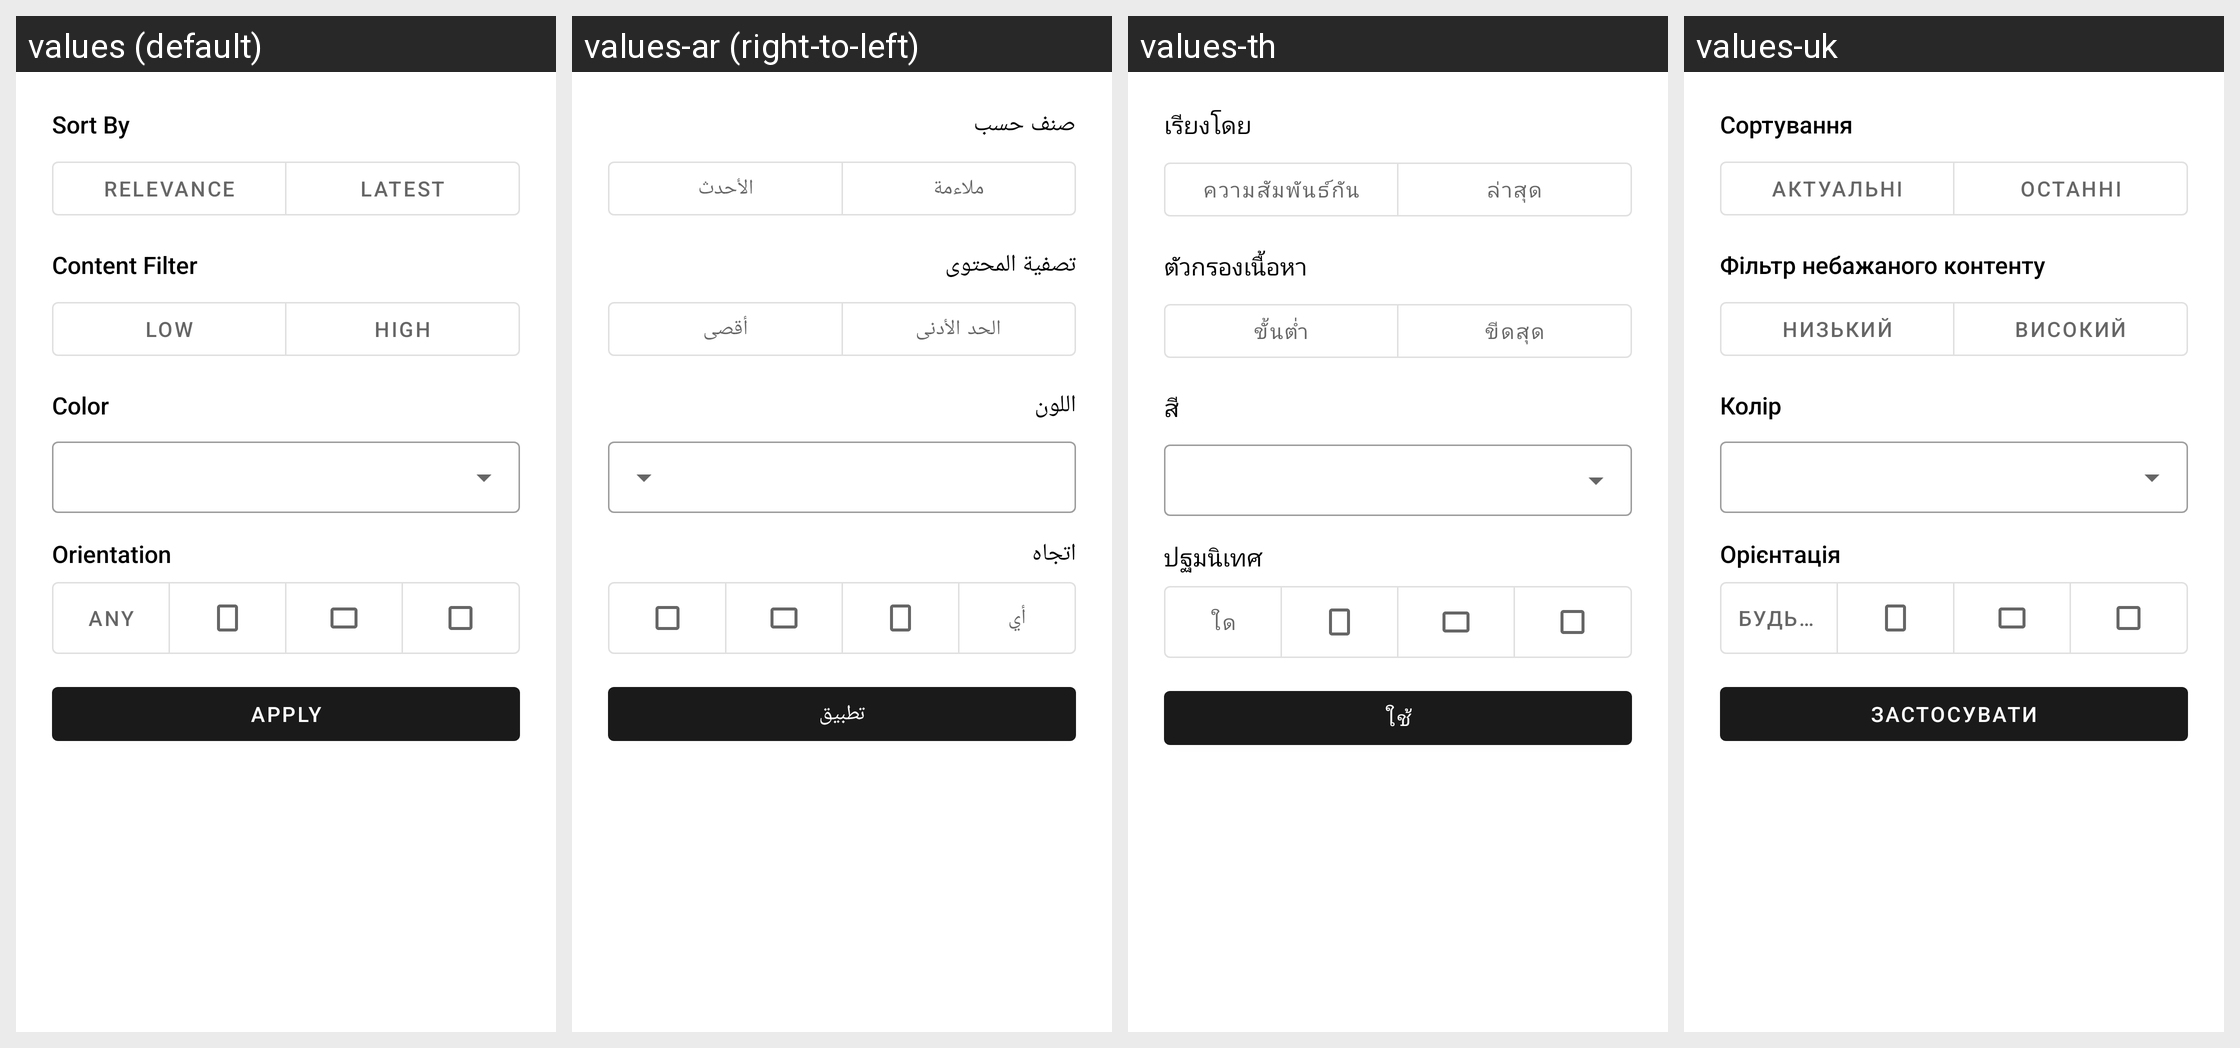

Locale-by-locale string values for the Android screen shown in this grid:
Android screen res/layout/bottom_sheet_search_photo_filter.xml rendered under 4 locales, left to right: values (default), values-ar (right-to-left), values-th, values-uk. Device: Nexus 5 (rendered at 1080×1920; each locale shown at half size, 540×960, under a caption strip naming it); theme Resplash.Theme.DayNight.
Other locales in the repository, not shown: values-cs, values-de, values-es, values-hr, values-hu, values-in, values-it, values-ja, values-pt, values-pt-rBR, values-ru, values-sr, values-tr, values-zh, values-zh-rTW.
Strings drawn on this screen, with the default value and each locale's value (text and hints the layout hard-codes, and strings that could not be matched under every locale, appear in the picture but are not listed):

sort_by
  values: Sort By
  values-ar: صنف حسب
  values-th: เรียงโดย
  values-uk: Сортування

filter_relevance
  values: Relevance
  values-ar: ملاءمة
  values-th: ความสัมพันธ์กัน
  values-uk: Актуальні

filter_latest
  values: Latest
  values-ar: الأحدث
  values-th: ล่าสุด
  values-uk: Останні

content_filter
  values: Content Filter
  values-ar: تصفية المحتوى
  values-th: ตัวกรองเนื้อหา
  values-uk: Фільтр небажаного контенту

filter_low
  values: Low
  values-ar: الحد الأدنى
  values-th: ขั้นต่ำ
  values-uk: Низький

filter_high
  values: High
  values-ar: أقصى
  values-th: ขีดสุด
  values-uk: Високий

filter_color
  values: Color
  values-ar: اللون
  values-th: สี
  values-uk: Колір

orientation
  values: Orientation
  values-ar: اتجاه
  values-th: ปฐมนิเทศ
  values-uk: Орієнтація

filter_any
  values: Any
  values-ar: أي
  values-th: ใด
  values-uk: Будь-яка

apply
  values: Apply
  values-ar: تطبيق
  values-th: ใช้
  values-uk: Застосувати
